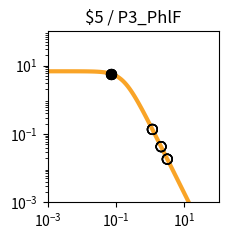

This figure's Python source: (Note: this script raises an exception after producing the figure.)
import matplotlib.pyplot as plt
import matplotlib.ticker as ticker
import numpy as np

fig, ax = plt.subplots(figsize=(2.5,2.5))

plt.xlim(1.000000e-03, 1.000000e+02)
plt.ylim(1.000000e-03, 1.000000e+02)

x = np.array([1.000000e-03,1.122018e-03,1.258925e-03,1.412538e-03,1.584893e-03,1.778279e-03,1.995262e-03,2.238721e-03,2.511886e-03,2.818383e-03,3.162278e-03,3.548134e-03,3.981072e-03,4.466836e-03,5.011872e-03,5.623413e-03,6.309573e-03,7.079458e-03,7.943282e-03,8.912509e-03,1.000000e-02,1.122018e-02,1.258925e-02,1.412538e-02,1.584893e-02,1.778279e-02,1.995262e-02,2.238721e-02,2.511886e-02,2.818383e-02,3.162278e-02,3.548134e-02,3.981072e-02,4.466836e-02,5.011872e-02,5.623413e-02,6.309573e-02,7.079458e-02,7.943282e-02,8.912509e-02,1.000000e-01,1.122018e-01,1.258925e-01,1.412538e-01,1.584893e-01,1.778279e-01,1.995262e-01,2.238721e-01,2.511886e-01,2.818383e-01,3.162278e-01,3.548134e-01,3.981072e-01,4.466836e-01,5.011872e-01,5.623413e-01,6.309573e-01,7.079458e-01,7.943282e-01,8.912509e-01,1.000000e+00,1.122018e+00,1.258925e+00,1.412538e+00,1.584893e+00,1.778279e+00,1.995262e+00,2.238721e+00,2.511886e+00,2.818383e+00,3.162278e+00,3.548134e+00,3.981072e+00,4.466836e+00,5.011872e+00,5.623413e+00,6.309573e+00,7.079458e+00,7.943282e+00,8.912509e+00,1.000000e+01,1.122018e+01,1.258925e+01,1.412538e+01,1.584893e+01,1.778279e+01,1.995262e+01,2.238721e+01,2.511886e+01,2.818383e+01,3.162278e+01,3.548134e+01,3.981072e+01,4.466836e+01,5.011872e+01,5.623413e+01,6.309573e+01,7.079458e+01,7.943282e+01,8.912509e+01,1.000000e+02,])
y = np.array([6.793769e+00,6.793708e+00,6.793632e+00,6.793537e+00,6.793416e+00,6.793264e+00,6.793072e+00,6.792831e+00,6.792526e+00,6.792143e+00,6.791659e+00,6.791050e+00,6.790283e+00,6.789315e+00,6.788097e+00,6.786561e+00,6.784627e+00,6.782191e+00,6.779123e+00,6.775260e+00,6.770398e+00,6.764279e+00,6.756583e+00,6.746908e+00,6.734754e+00,6.719497e+00,6.700365e+00,6.676407e+00,6.646453e+00,6.609081e+00,6.562573e+00,6.504879e+00,6.433593e+00,6.345940e+00,6.238810e+00,6.108831e+00,5.952525e+00,5.766560e+00,5.548098e+00,5.295258e+00,5.007628e+00,4.686765e+00,4.336552e+00,3.963289e+00,3.575410e+00,3.182809e+00,2.795870e+00,2.424391e+00,2.076633e+00,1.758681e+00,1.474197e+00,1.224541e+00,1.009143e+00,8.260148e-01,6.722568e-01,5.445086e-01,4.392943e-01,3.532611e-01,2.833258e-01,2.267482e-01,1.811542e-01,1.445265e-01,1.151755e-01,9.170305e-02,7.296195e-02,5.801777e-02,4.611348e-02,3.663846e-02,2.910190e-02,2.311031e-02,1.834895e-02,1.456644e-02,1.156234e-02,9.176956e-03,7.283160e-03,5.779843e-03,4.586616e-03,3.639594e-03,2.888025e-03,2.291602e-03,1.818316e-03,1.442758e-03,1.144755e-03,9.082964e-04,7.206752e-04,5.718065e-04,4.536873e-04,3.599670e-04,2.856060e-04,2.266059e-04,1.797936e-04,1.426516e-04,1.131823e-04,8.980074e-05,7.124938e-05,5.653040e-05,4.485210e-05,3.558634e-05,2.823474e-05,2.240187e-05,1.777397e-05,])
c = "#f9a427"

hi_x = np.array([7.360000e-02,7.360000e-02,7.360000e-02,7.360000e-02,])
hi_y = np.array([5.696568e+00,5.696568e+00,5.696568e+00,5.696568e+00,])
lo_x = np.array([2.077600e+00,2.077600e+00,1.158600e+00,1.158600e+00,3.162600e+00,3.162600e+00,2.077600e+00,2.077600e+00,1.158600e+00,1.158600e+00,3.162600e+00,3.162600e+00,])
lo_y = np.array([4.253619e-02,4.253619e-02,1.356808e-01,1.356808e-01,1.834520e-02,1.834520e-02,4.253619e-02,4.253619e-02,1.356808e-01,1.356808e-01,1.834520e-02,1.834520e-02,])

plt.loglog(x,y,lw=3,color=c)
plt.scatter(hi_x,hi_y,marker='o',s=50,color='black',zorder=10)
plt.scatter(lo_x,lo_y,marker='o',s=50,edgecolors='black',color='none',zorder=10)

plt.title("$5 / P3_PhlF")

ax.xaxis.set_major_locator(ticker.LogLocator(numticks=3))
ax.yaxis.set_major_locator(ticker.LogLocator(numticks=3))

ax.set_aspect('equal')
plt.tight_layout()

plt.savefig("/home/user/output/response_plot_$5_P3_PhlF.png", bbox_inches='tight')
